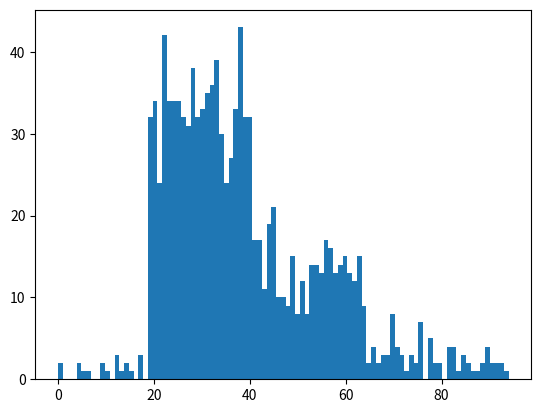

Reproduce this figure in Python.
import numpy as np
import random as rand
import matplotlib.pyplot as plt

def random_age():
    age_val = rand.random()
    if age_val < 0.2:
        age = int(15*rand.random()) # 15-0=15
        if age>14:
            print('WRONG!')
    elif age_val < 0.85:
        age = int(50*rand.random()) + 15 # 65-15=50
        if age<15 or age>64:
            print('WRONG!')
    else:
        age = int(30*rand.random()) + 65 # 95-65=30

    return age

def ed_return_label(age,sex):
    r = 0.2
    r_s = 0.19 + 0.03*(sex == 'Male')
    if age < 2:
        r_a = 0.15
    elif age < 23:
        r_a = 0.006*(age-2) + 0.1 # (0.12/20)(x-2) + 0.1
    else:
        r_a = 0.22
    
    return rand.random() < (r_a*r_s)/r

def opioid_label(age,sex):
    s = 0.5
    s_r = 0.3 + 0.4*(sex == 'Male')
    if age < 19:
        r_a = 0.0001
    elif age < 41:
        r_a = 0.005
    elif age < 64:
        r_a = 0.002
    else:
        r_a = 0.001
    
    return rand.random() < (r_a*s_r)/s 





if __name__ == '__main__':
   #print(ed_return_label())
    ar = []
    for _ in range(385000):
        age = random_age()
        if opioid_label(age,'Male') == 1:
            ar.append(age)
    

    plt.hist(ar,95)
    plt.show()


